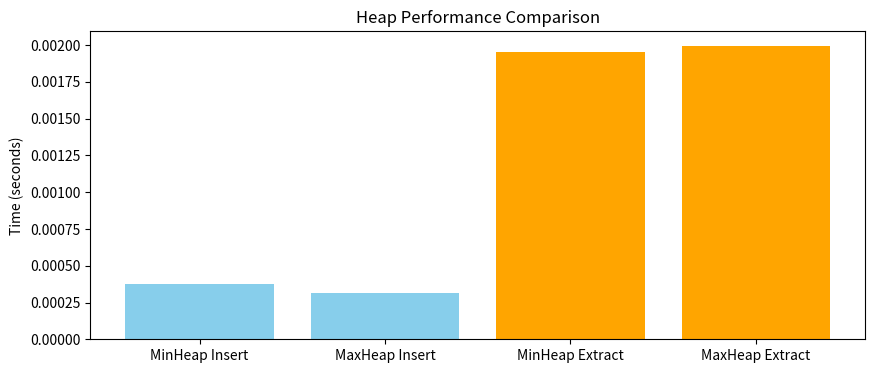
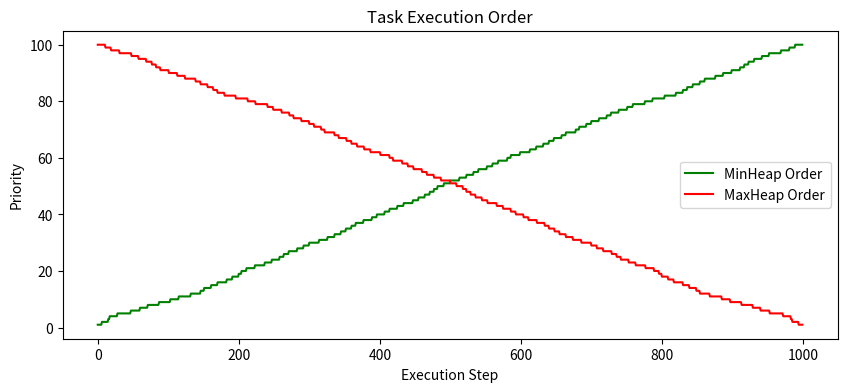
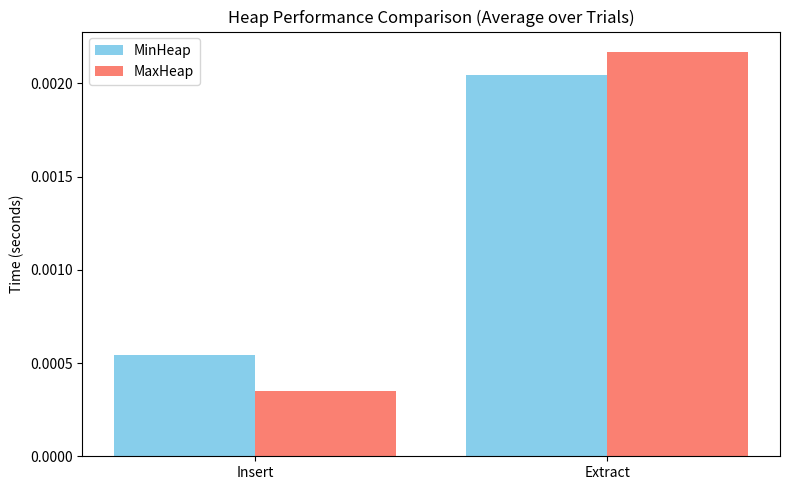

Write Python code to recreate these figures, in order.
"""
Min Heap vs Max Heap performance using task scheduling
---
- MinHeap schedules low-priority tasks first (e.g. background jobs), while MaxHeap prioritizes urgent tasks.
- Inserting and extracting 1000 tasks showed similar performance, with MaxHeap slightly faster on extraction.
- Visualizations show how each heap orders tasks differently — MinHeap starts with the smallest priorities, MaxHeap with the largest.
"""

import random
import time

import matplotlib.pyplot as plt


class Task:
    def __init__(self, name, priority, timestamp):
        self.name = name
        self.priority = priority
        self.timestamp = timestamp

    def __lt__(self, other):
        return self.priority < other.priority

    def __gt__(self, other):
        return self.priority > other.priority

    def __repr__(self):
        return f"{self.name} (P:{self.priority}, T:{self.timestamp})"


class MinHeap:
    def __init__(self):
        self.heap = []

    def insert(self, task):
        self.heap.append(task)
        self._bubble_up(len(self.heap) - 1)

    def extract_min(self):
        if not self.heap:
            raise IndexError("Heap is empty")
        if len(self.heap) == 1:
            return self.heap.pop()
        min_task = self.heap[0]
        self.heap[0] = self.heap.pop()
        self._bubble_down(0)
        return min_task

    def _bubble_up(self, index):
        while index > 0:
            parent = (index - 1) // 2
            if self.heap[index] < self.heap[parent]:
                self.heap[index], self.heap[parent] = (
                    self.heap[parent],
                    self.heap[index],
                )
                index = parent
            else:
                break

    def _bubble_down(self, index):
        length = len(self.heap)
        while True:
            left = 2 * index + 1
            right = 2 * index + 2
            smallest = index

            if left < length and self.heap[left] < self.heap[smallest]:
                smallest = left
            if right < length and self.heap[right] < self.heap[smallest]:
                smallest = right

            if smallest == index:
                break

            self.heap[index], self.heap[smallest] = (
                self.heap[smallest],
                self.heap[index],
            )
            index = smallest


class MaxHeap:
    def __init__(self):
        self.heap = []

    def insert(self, task):
        self.heap.append(task)
        self._bubble_up(len(self.heap) - 1)

    def extract_max(self):
        if not self.heap:
            raise IndexError("Heap is empty")
        if len(self.heap) == 1:
            return self.heap.pop()
        max_task = self.heap[0]
        self.heap[0] = self.heap.pop()
        self._bubble_down(0)
        return max_task

    def _bubble_up(self, index):
        while index > 0:
            parent = (index - 1) // 2
            if self.heap[index] > self.heap[parent]:
                self.heap[index], self.heap[parent] = (
                    self.heap[parent],
                    self.heap[index],
                )
                index = parent
            else:
                break

    def _bubble_down(self, index):
        length = len(self.heap)
        while True:
            left = 2 * index + 1
            right = 2 * index + 2
            largest = index

            if left < length and self.heap[left] > self.heap[largest]:
                largest = left
            if right < length and self.heap[right] > self.heap[largest]:
                largest = right

            if largest == index:
                break

            self.heap[index], self.heap[largest] = self.heap[largest], self.heap[index]
            index = largest


def simulate_task_scheduling(num_tasks=1000):
    tasks = [
        Task(name=f"Task-{i}", priority=random.randint(1, 100), timestamp=time.time())
        for i in range(num_tasks)
    ]

    min_heap = MinHeap()
    max_heap = MaxHeap()

    # Measure insertion time
    start_min = time.time()
    for task in tasks:
        min_heap.insert(task)
    end_min = time.time()

    start_max = time.time()
    for task in tasks:
        max_heap.insert(task)
    end_max = time.time()

    # Measure extraction time
    min_order = []
    start_min_ext = time.time()
    while True:
        try:
            min_order.append(min_heap.extract_min().priority)
        except IndexError:
            break
    end_min_ext = time.time()

    max_order = []
    start_max_ext = time.time()
    while True:
        try:
            max_order.append(max_heap.extract_max().priority)
        except IndexError:
            break
    end_max_ext = time.time()

    # Plot performance
    plt.figure(figsize=(10, 4))
    plt.bar(
        ["MinHeap Insert", "MaxHeap Insert"],
        [end_min - start_min, end_max - start_max],
        color="skyblue",
    )
    plt.bar(
        ["MinHeap Extract", "MaxHeap Extract"],
        [end_min_ext - start_min_ext, end_max_ext - start_max_ext],
        color="orange",
    )
    plt.title("Heap Performance Comparison")
    plt.ylabel("Time (seconds)")
    plt.show()

    # Plot scheduling order
    plt.figure(figsize=(10, 4))
    plt.plot(min_order, label="MinHeap Order", color="green")
    plt.plot(max_order, label="MaxHeap Order", color="red")
    plt.title("Task Execution Order")
    plt.xlabel("Execution Step")
    plt.ylabel("Priority")
    plt.legend()
    plt.show()


def measure_heap_performance(heap_class, tasks, extract_method):
    heap = heap_class()
    start_insert = time.time()
    for task in tasks:
        heap.insert(task)
    end_insert = time.time()

    extracted = []
    start_extract = time.time()
    while True:
        try:
            extracted.append(getattr(heap, extract_method)().priority)
        except IndexError:
            break
    end_extract = time.time()

    return {
        "insert_time": end_insert - start_insert,
        "extract_time": end_extract - start_extract,
        "order": extracted,
    }


def run_trials(num_trials=5, num_tasks=1000):
    min_insert_times = []
    min_extract_times = []
    max_insert_times = []
    max_extract_times = []

    for _ in range(num_trials):
        tasks = [
            Task(
                name=f"Task-{i}", priority=random.randint(1, 100), timestamp=time.time()
            )
            for i in range(num_tasks)
        ]
        min_result = measure_heap_performance(MinHeap, tasks, "extract_min")
        max_result = measure_heap_performance(MaxHeap, tasks, "extract_max")

        min_insert_times.append(min_result["insert_time"])
        min_extract_times.append(min_result["extract_time"])
        max_insert_times.append(max_result["insert_time"])
        max_extract_times.append(max_result["extract_time"])

    return {
        "min_insert_avg": sum(min_insert_times) / num_trials,
        "min_extract_avg": sum(min_extract_times) / num_trials,
        "max_insert_avg": sum(max_insert_times) / num_trials,
        "max_extract_avg": sum(max_extract_times) / num_trials,
    }


def plot_performance_comparison(results):
    labels = ["Insert", "Extract"]
    min_times = [results["min_insert_avg"], results["min_extract_avg"]]
    max_times = [results["max_insert_avg"], results["max_extract_avg"]]

    x = range(len(labels))
    plt.figure(figsize=(8, 5))
    plt.bar(x, min_times, width=0.4, label="MinHeap", align="center", color="skyblue")
    plt.bar(
        [i + 0.4 for i in x],
        max_times,
        width=0.4,
        label="MaxHeap",
        align="center",
        color="salmon",
    )
    plt.xticks([i + 0.2 for i in x], labels)
    plt.ylabel("Time (seconds)")
    plt.title("Heap Performance Comparison (Average over Trials)")
    plt.legend()
    plt.tight_layout()
    plt.show()


if __name__ == "__main__":
    simulate_task_scheduling()
    results = run_trials(num_trials=5, num_tasks=1000)
    plot_performance_comparison(results)
